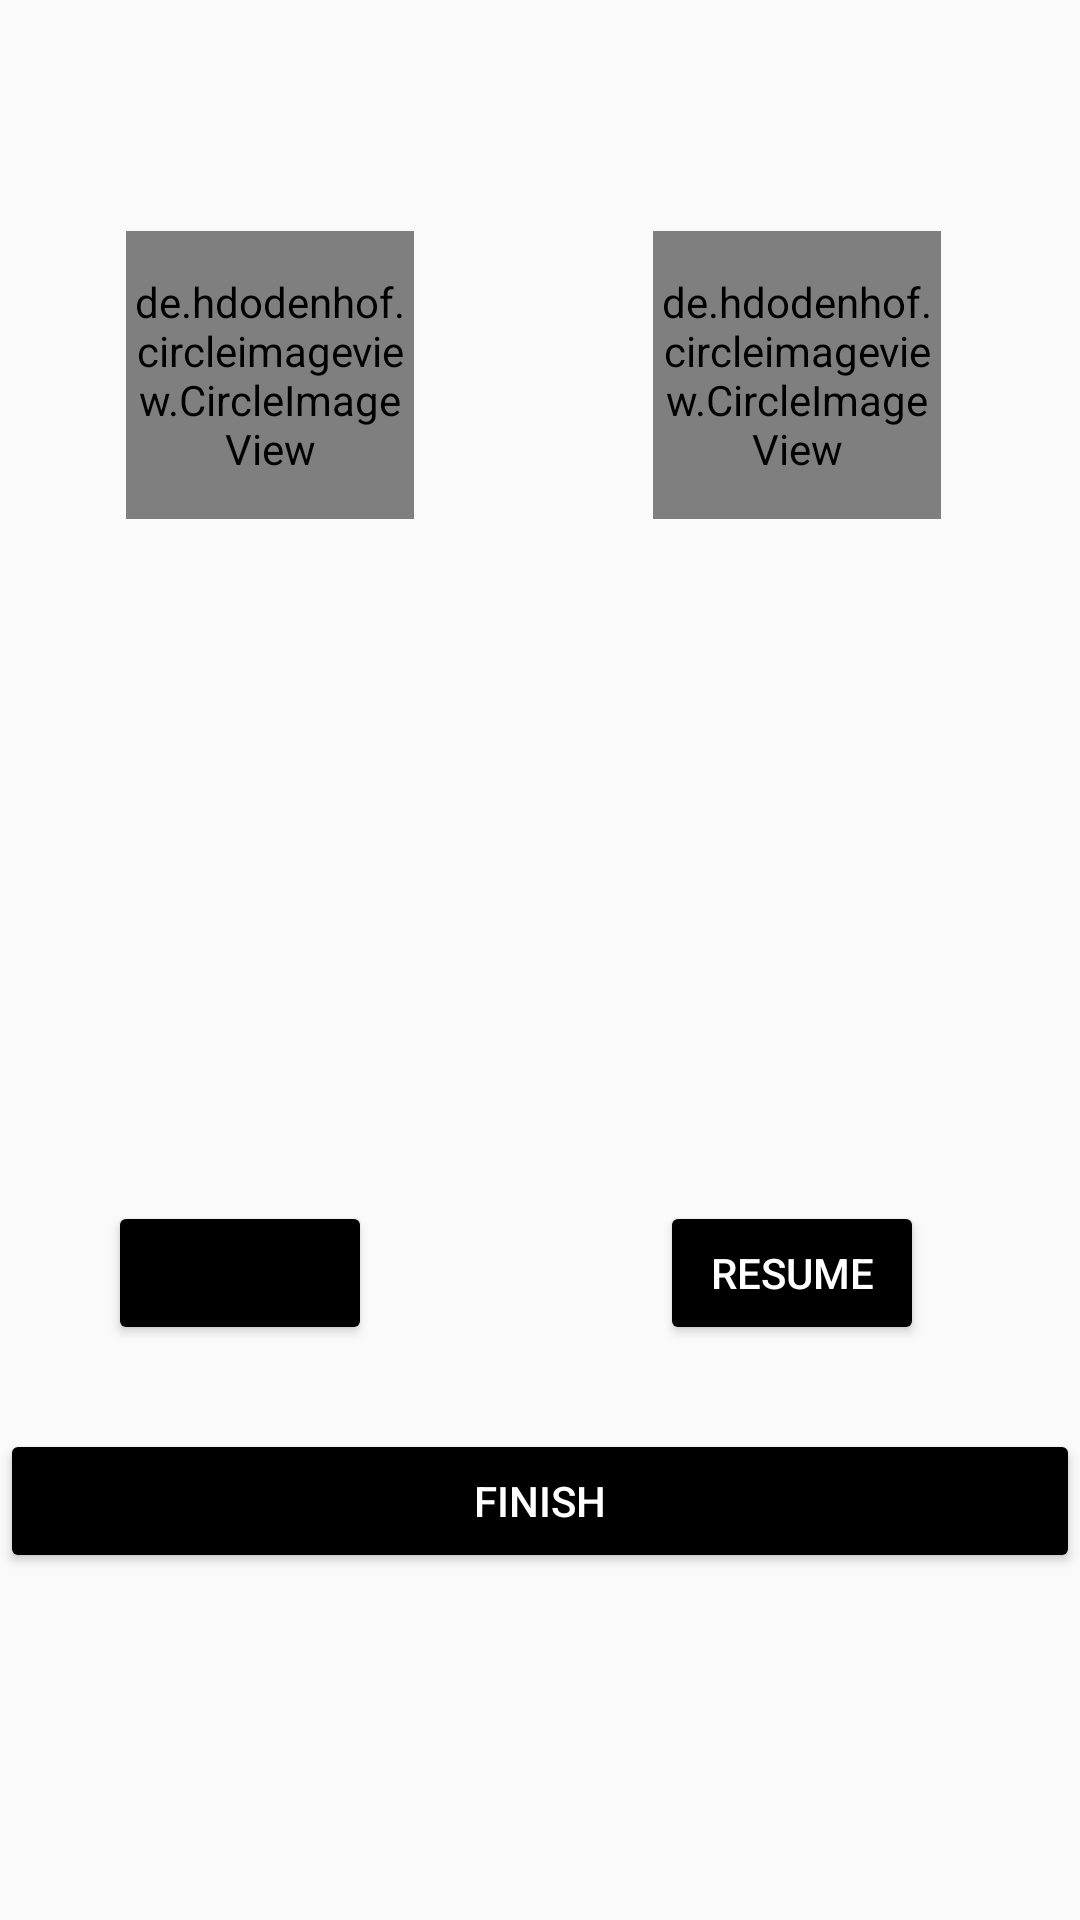

The Android layout XML behind this screen, and the referenced resources:
<!-- AndroidManifest.xml: application theme AppTheme -->
<!-- res/layout/fragment_session_in_progress.xml -->
<?xml version="1.0" encoding="utf-8"?>
<ScrollView xmlns:android="http://schemas.android.com/apk/res/android"
    xmlns:tools="http://schemas.android.com/tools"
    android:layout_width="match_parent"
    android:layout_height="match_parent"
    xmlns:app="http://schemas.android.com/apk/res-auto"
    app:layout_behavior="@string/appbar_scrolling_view_behavior"
    tools:context=".presentation.ui.fragments.SessionInProgressFragment">

    <android.support.constraint.ConstraintLayout
        android:layout_width="match_parent"
        android:layout_height="wrap_content">

        
        <android.support.constraint.Guideline
            android:id="@+id/horizontal_middle"
            android:layout_width="wrap_content"
            android:layout_height="wrap_content"
            android:orientation="vertical"
            app:layout_constraintGuide_percent="0.5"
            tools:layout_editor_absoluteX="192dp"
            tools:layout_editor_absoluteY="0dp"/>

        
        <TextView
            android:id="@+id/session_in_progress"
            android:layout_width="wrap_content"
            android:layout_height="wrap_content"
            android:layout_marginBottom="32dp"
            android:textColor="@color/black"
            android:textSize="@dimen/text_very_large"
            app:layout_constraintBottom_toTopOf="@+id/tutor_icon_sip"
            app:layout_constraintLeft_toLeftOf="parent"
            app:layout_constraintRight_toRightOf="parent"
            tools:text="@string/session_in_progress"/>

        
        <de.hdodenhof.circleimageview.CircleImageView
            android:id="@+id/tutor_icon_sip"
            android:layout_width="96dp"
            android:layout_height="96dp"
            app:layout_constraintBottom_toBottomOf="parent"
            app:layout_constraintLeft_toLeftOf="parent"
            app:layout_constraintRight_toLeftOf="@+id/horizontal_middle"
            app:layout_constraintTop_toTopOf="parent"
            app:layout_constraintVertical_bias="0.18"
            tools:src="@drawable/profile_image_placeholder" />

        
        <TextView
            android:id="@+id/tutor_name_sip"
            android:layout_width="wrap_content"
            android:layout_height="wrap_content"
            android:layout_marginTop="8dp"
            android:textColor="@color/black"
            android:textSize="20sp"
            app:layout_constraintHorizontal_bias="0.52"
            app:layout_constraintLeft_toLeftOf="@+id/tutor_icon_sip"
            app:layout_constraintRight_toRightOf="@+id/tutor_icon_sip"
            app:layout_constraintTop_toBottomOf="@+id/tutor_icon_sip"
            tools:text="John Doe"/>

        
        <de.hdodenhof.circleimageview.CircleImageView
            android:id="@+id/student_icon_sip"
            android:layout_width="96dp"
            android:layout_height="96dp"
            app:layout_constraintBottom_toBottomOf="@+id/tutor_icon_sip"
            app:layout_constraintHorizontal_bias="0.45"
            app:layout_constraintLeft_toLeftOf="@+id/horizontal_middle"
            app:layout_constraintRight_toRightOf="parent"
            app:layout_constraintTop_toTopOf="@+id/tutor_icon_sip"
            tools:src="@drawable/profile_image_placeholder"/>

        
        <TextView
            android:id="@+id/student_name_sip"
            android:layout_width="wrap_content"
            android:layout_height="wrap_content"
            android:textColor="@color/black"
            android:textSize="20sp"
            app:layout_constraintBaseline_toBaselineOf="@+id/tutor_name_sip"
            app:layout_constraintLeft_toLeftOf="@+id/student_icon_sip"
            app:layout_constraintRight_toRightOf="@+id/student_icon_sip"
            tools:text="John Doe"/>

        <TextView
            android:id="@+id/session_language_sip"
            android:layout_width="wrap_content"
            android:layout_height="wrap_content"
            android:layout_marginTop="80dp"
            android:textAppearance="@style/TextAppearance.AppCompat.Title"
            android:textColor="@color/black"
            android:textSize="20sp"
            app:layout_constraintLeft_toLeftOf="parent"
            app:layout_constraintRight_toRightOf="parent"
            app:layout_constraintTop_toBottomOf="@+id/tutor_icon_sip"
            tools:text="Language: "/>

        <TextView
            android:id="@+id/session_timer"
            android:layout_width="wrap_content"
            android:layout_height="wrap_content"
            android:layout_marginTop="60dp"
            android:textAppearance="@style/TextAppearance.AppCompat.Title"
            android:textColor="@color/black"
            android:gravity="center_horizontal"
            android:textSize="30sp"
            app:layout_constraintLeft_toLeftOf="parent"
            app:layout_constraintRight_toRightOf="parent"
            app:layout_constraintTop_toBottomOf="@+id/session_language_sip"
            tools:text="00hrs :00mins : 00secs" />

        <Button
            android:id="@+id/pause_session_button"
            android:layout_width="wrap_content"
            android:layout_height="wrap_content"
            android:layout_marginLeft="36dp"
            android:layout_marginStart="36dp"
            android:layout_marginTop="20dp"
            android:textColor="@color/white"
            app:layout_constraintLeft_toLeftOf="parent"
            app:layout_constraintTop_toBottomOf="@+id/session_timer"
            tools:text="@string/pause_session"/>

        <Button
            android:id="@+id/finish_session_button"
            android:layout_width="match_parent"
            android:layout_height="wrap_content"
            android:layout_marginTop="96dp"
            android:text="Finish"
            android:textColor="@color/white"
            app:layout_constraintBottom_toBottomOf="parent"
            app:layout_constraintEnd_toEndOf="parent"
            app:layout_constraintHorizontal_bias="0.0"
            app:layout_constraintStart_toStartOf="parent"
            app:layout_constraintTop_toBottomOf="@+id/session_timer"
            app:layout_constraintVertical_bias="1.0" />

        <Button
            android:id="@+id/resumeSessionButton"
            android:layout_width="wrap_content"
            android:layout_height="wrap_content"
            android:layout_marginEnd="52dp"
            android:layout_marginRight="52dp"
            android:layout_marginTop="20dp"
            android:text="Resume"
            android:textColor="@color/white"
            app:layout_constraintEnd_toEndOf="parent"
            app:layout_constraintTop_toBottomOf="@+id/session_timer"/>

    </android.support.constraint.ConstraintLayout>
</ScrollView>
<!-- resources referenced by this layout -->
<resources>
  <color name="black">#000000</color>
  <dimen name="text_very_large">24sp</dimen>
  <style name="AppTheme" parent="Theme.AppCompat.Light.NoActionBar">
          
          <item name="colorPrimary">@color/colorPrimaryDark</item>
          <item name="colorPrimaryDark">@color/colorPrimaryDark</item>
          <item name="colorAccent">@color/colorAccent</item>
          <item name="colorButtonNormal">@color/colorPrimaryDark</item>
          <item name="windowActionBar">false</item>
          <item name="windowNoTitle">true</item>
          <item name="android:windowContentOverlay">@null</item>
          <item name="actionMenuTextColor">@color/colorAccent</item>
          <item name="android:actionMenuTextColor">@color/colorAccent</item>
      </style>
  <color name="colorPrimaryDark">#000000</color>
  <color name="colorAccent">@color/bootstrap_brand_primary</color>
  <!-- not gathered from this repository: default colours our renderer supplied (Android Studio template values) -->
  <color name="white">#FFFFFFFF</color>
</resources>
